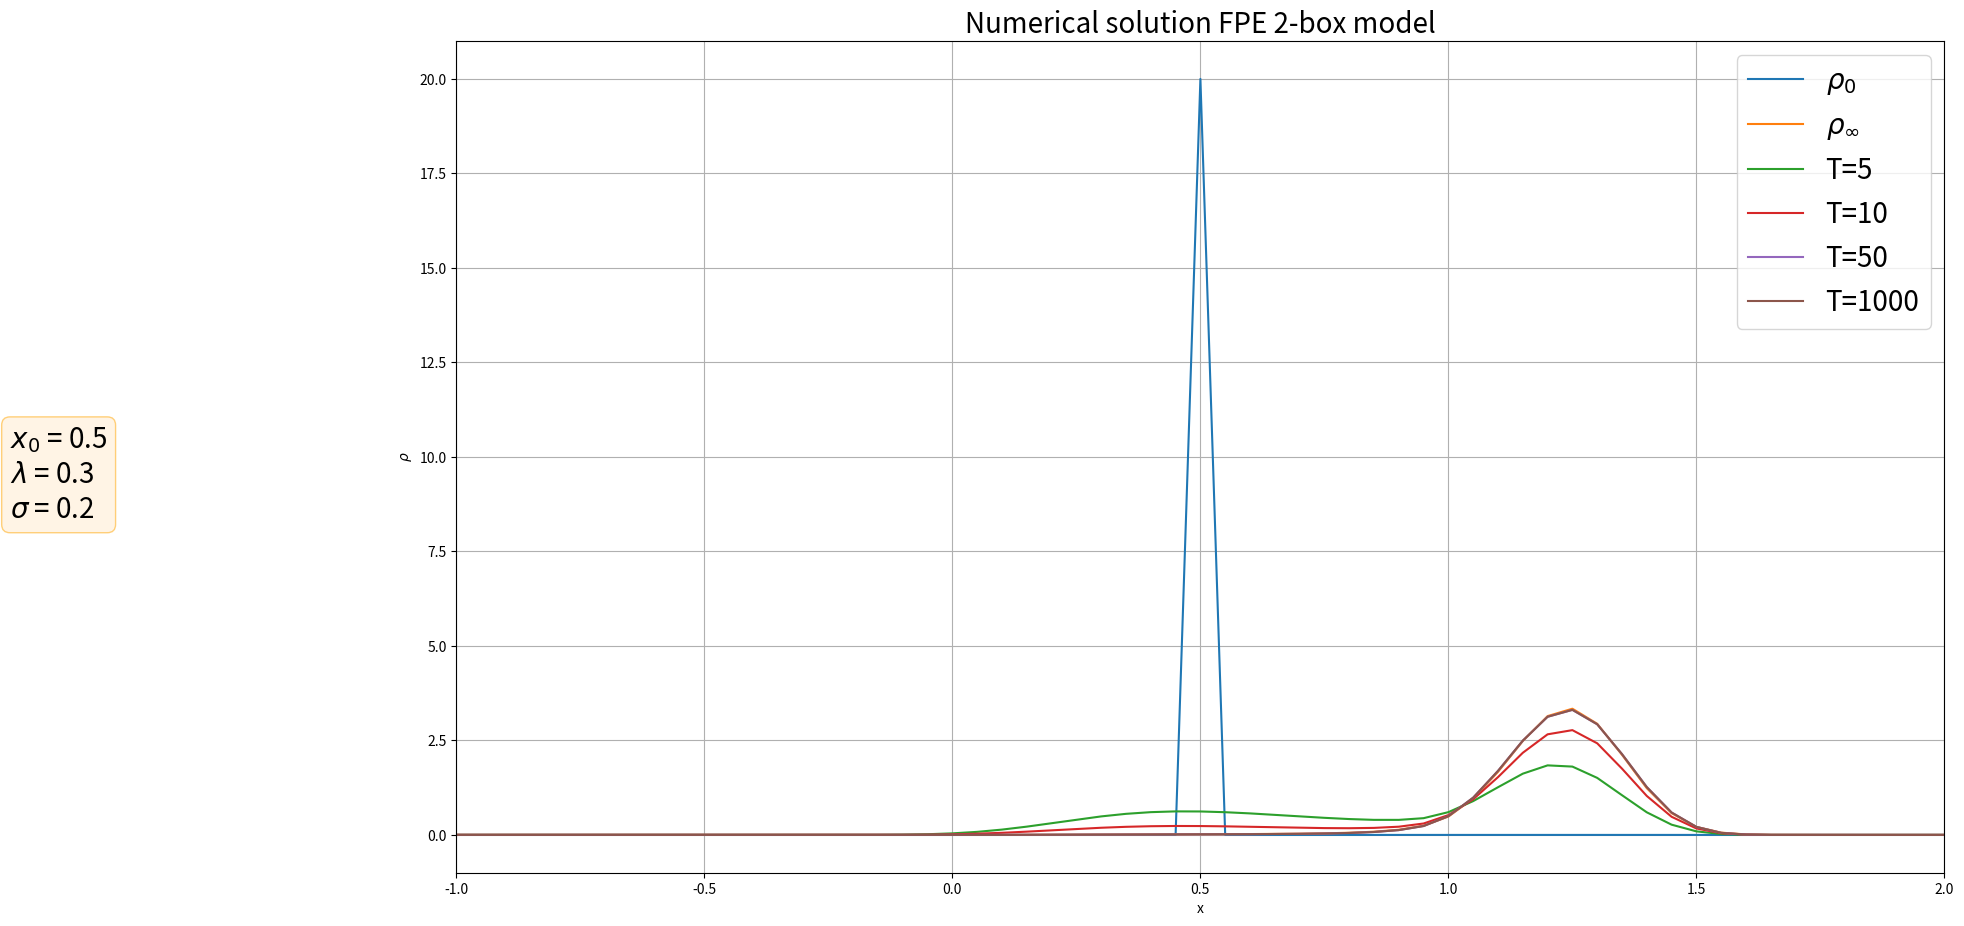

Python code for this plot:
#Import packages
import numpy as np
import matplotlib.pyplot as plt
from scipy.linalg import expm
from scipy.sparse import csr_array

#Function of stommel 2box model
def f(x, l):
    return l-np.abs(1-x)*x

#Compute V
def compute_V(l, z_arr):
    V = -l*z_arr - np.sign(1-z_arr)*(np.power(z_arr,3)/3 - np.power(z_arr,2)/2 + 1/6)
    return V

#Rho
def rho(V, sigma):
    return np.exp(-2*V/np.power(sigma,2))

#Define solution
def rho_inf(sigma, l, z_arr, dz):
    V = compute_V(l, z_arr) #This can be done analytically
    C = np.sum(rho(V, sigma)*dz)
    return rho(V, sigma)/C


#Discretized Fokker-Plank operator
def L_FP(x, dx, l, sigma):
    #Number of x points
    nx = len(x)

    #Create arrays
    diag_f = np.diag(f(x,l))
    D1 = np.zeros((nx, nx))
    D2 = np.zeros_like(D1)

    #Discretize derivatives using central differences
    for i in range(nx):
        D2[i,i] = -2
        if i<len(D1)-1:
            D2[i+1,i] = 1
            D1[i+1,i] = -1
        if i>0:
            D2[i-1,i] = 1
            D1[i-1,i] = 1
    
    #Implement periodic boundary conditions
    D1[-1,0] = 1
    D1[0,-1] = -1
    D2[-1,0] = 1
    D2[0,-1] = 1

    #Scale by stepsize
    D1 = D1/(2*dx)
    D2 = D2/np.power(dx,2)

    #Return results
    return -np.dot(D1, diag_f) + D2*np.power(sigma,2)/2

def solve(x, dx, t, dt, rho0, l, sigma):
    #Compute discretized FP operator
    L = L_FP(x, dx, l, sigma)

    #Create array for saving the results
    rho = np.empty((len(t), len(x)))

    #Set initial distribution
    rho[0,:] = rho0

    #Solve for rho
    for n in range(len(t)-1):
        print("Progress = ", np.round(n/(len(t)-1)*100,3), "%")
        rho[n+1,:] = csr_array(expm(dt*L)).dot(rho[n,:]) #Compute rho using sparse matrix product

    #Return the result
    return rho


#Parameters
sigma = 0.2
l = 0.3
T = 1000
X = 5

#Discretization
dx = 5e-2
x = np.arange(-X, X, dx)
dt = 5
t = np.arange(0, T+dt, dt)

#Set initial distribution to delta distribution
x0 = 0.5
rho0 = np.zeros_like(x)
rho0[np.argmin(np.abs(x-x0))] = 1
C0 = np.sum(rho0*dx)
rho0 = rho0/C0

#Compute results
rho_num = solve(x, dx, t, dt, rho0, l, sigma)
rho_an = rho_inf(sigma, l, x, dx)

#Set some plot parameters
bbox = dict(boxstyle='round', fc='blanchedalmond', ec='orange', alpha=0.5)
stats = (f'$x_0$ = ' +str(x0) +'\n' f'$\\lambda$ = '+str(l)+'\n' f'$\\sigma$ = '+str(sigma))
t_indices = np.array([1,2,10,len(t)-1])
t_plot = t_indices*dt
fname = str(x0)+str(l)+str(sigma)+'.png'

#Plot the results
plt.figure(figsize=(19.20, 10.80), dpi=80)
plt.title("Numerical solution FPE 2-box model", fontsize=20)
plt.plot(x, rho0, label=r'$\rho_0$')
plt.plot(x, rho_an, label=r'$\rho_\infty$')
for i in range(len(t_indices)): plt.plot(x, rho_num[int(t_indices[i]),:], label="T="+str(round(t_plot[i],2)))
plt.xlabel("x")
plt.ylabel(r'$\rho$')
plt.grid()
plt.legend(fontsize=20)
plt.text(-1.9, 8.4, stats, bbox=bbox, fontsize=20)
plt.xlim(-1,2)
#plt.savefig("/home/<user>/OneDrive/Master/Year1/MultiscaleMethods/transport_probability/"+fname, format='png')
plt.show()
